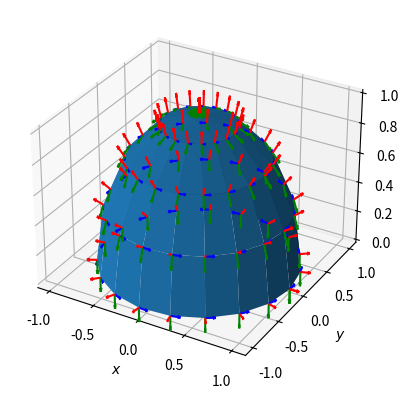
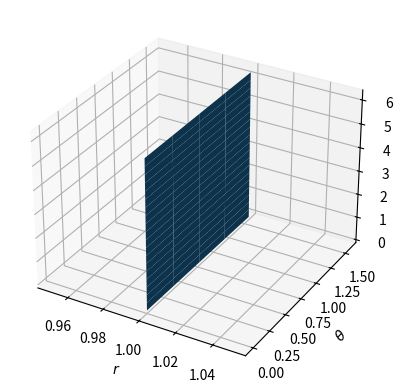
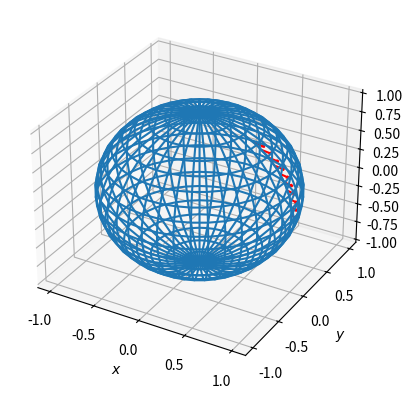
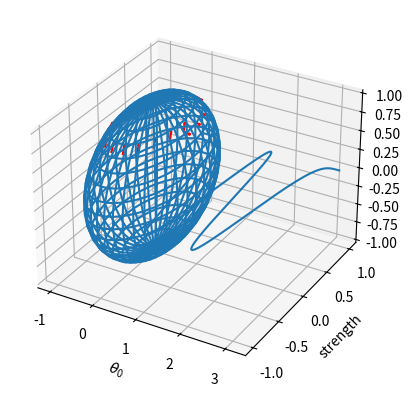

Write the Python code that produced these figures, in order.
from numpy import sin, cos, pi, linspace, meshgrid, full_like, gradient, stack, array, zeros_like
from matplotlib import pyplot as plt

# a
def spherical_coord(theta, phi):
	return (full_like(theta, 1), theta, phi)

def cartesian_coord(theta, phi):
	return (sin(theta)*cos(phi), sin(theta)*sin(phi), cos(theta))

def cylindrical_coord(theta, phi):
	return (sin(theta), phi, cos(theta))

# b
def e_r(theta, phi):
	return cartesian_coord(theta, phi)
def e_theta(theta, phi):
	return cartesian_coord(theta+pi/2, phi)
def e_phi(theta, phi):
	return (-sin(theta)*sin(phi), sin(theta)*cos(phi), zeros_like(theta))

theta = linspace(0, pi/2, 5)
phi = linspace(0, 2*pi, 20)
theta, phi = meshgrid(theta, phi)
fig, ax = plt.subplots(subplot_kw={'projection': '3d'})
ax.plot_surface(*cartesian_coord(theta, phi))
ax.quiver(*cartesian_coord(theta, phi), *e_r(theta, phi), length=0.1, color='r')
ax.quiver(*cartesian_coord(theta, phi), *e_theta(theta, phi), length=0.1, color='g')
ax.quiver(*cartesian_coord(theta, phi), *e_phi(theta, phi), length=0.1, color='b')
ax.set_xlabel('$x$')
ax.set_ylabel('$y$')
ax.set_zlabel('$z$')
plt.show()

# c
fig, ax = plt.subplots(subplot_kw={'projection': '3d'})
ax.plot_surface(*spherical_coord(theta, phi))
ax.set_xlabel('$r$')
ax.set_ylabel(r'$\theta$')
ax.set_zlabel(r'$\phi$')
plt.show()

# d
def local_coord(f, x, y):
	dx = x[1:,:] - x[:-1,:]
	dy = y[:,1:] - y[:,:-1]
	z = f(x, y)
	dfdx = gradient(z, dx, axis=0)
	dfdy = gradient(z, dy, axis=1)
	norms = (dfdx**2 + dfdy**2 + 1)**0.5
	return stack((dfdx/norms, dfdy/norms, -1/norms), axis=-1)

# e
theta = linspace(0, pi, 20)
phi = linspace(0, 2*pi, 40)
theta, phi = meshgrid(theta, phi)
fig, ax = plt.subplots(subplot_kw={'projection': '3d'})
ax.plot_wireframe(*cartesian_coord(theta, phi))

theta = linspace(pi/5, pi/2, 10)
phi = full_like(theta, 0)
x_theta = full_like(theta, 0.1)
x_phi = full_like(theta, 0.1)
ax.quiver(*cartesian_coord(theta, phi), *(x_theta*array(e_theta(theta,phi))+x_phi*array(e_phi(theta,phi))), color='r')
ax.set_xlabel('$x$')
ax.set_ylabel('$y$')
ax.set_zlabel('$z$')
plt.show()

# f
theta = linspace(0, pi, 20)
phi = linspace(0, 2*pi, 40)
theta, phi = meshgrid(theta, phi)
fig, ax = plt.subplots(subplot_kw={'projection': '3d'})
ax.plot_wireframe(*cartesian_coord(theta, phi))

phi = linspace(0, 2*pi, 20)
theta = full_like(phi, pi/4)
x0_theta = 0.1
x0_phi = 0.1
x_theta = x0_theta*cos(phi*cos(theta)) + x0_phi*sin(theta)*sin(phi*cos(theta))
x_phi = x0_phi*cos(phi*cos(theta)) - x0_theta/sin(theta)*sin(phi*cos(theta))
ax.quiver(*cartesian_coord(theta, phi), *(x_theta*array(e_theta(theta,phi))+x_phi*array(e_phi(theta,phi))), color='r')
ax.set_xlabel('$x$')
ax.set_ylabel('$y$')
ax.set_zlabel('$z$')
plt.show()

# g)
theta = linspace(0, pi, 200)
strength = cos(2*pi*cos(theta))
plt.plot(theta, strength)
plt.xlabel(r'$\theta_0$')
plt.ylabel('strength')
plt.show()